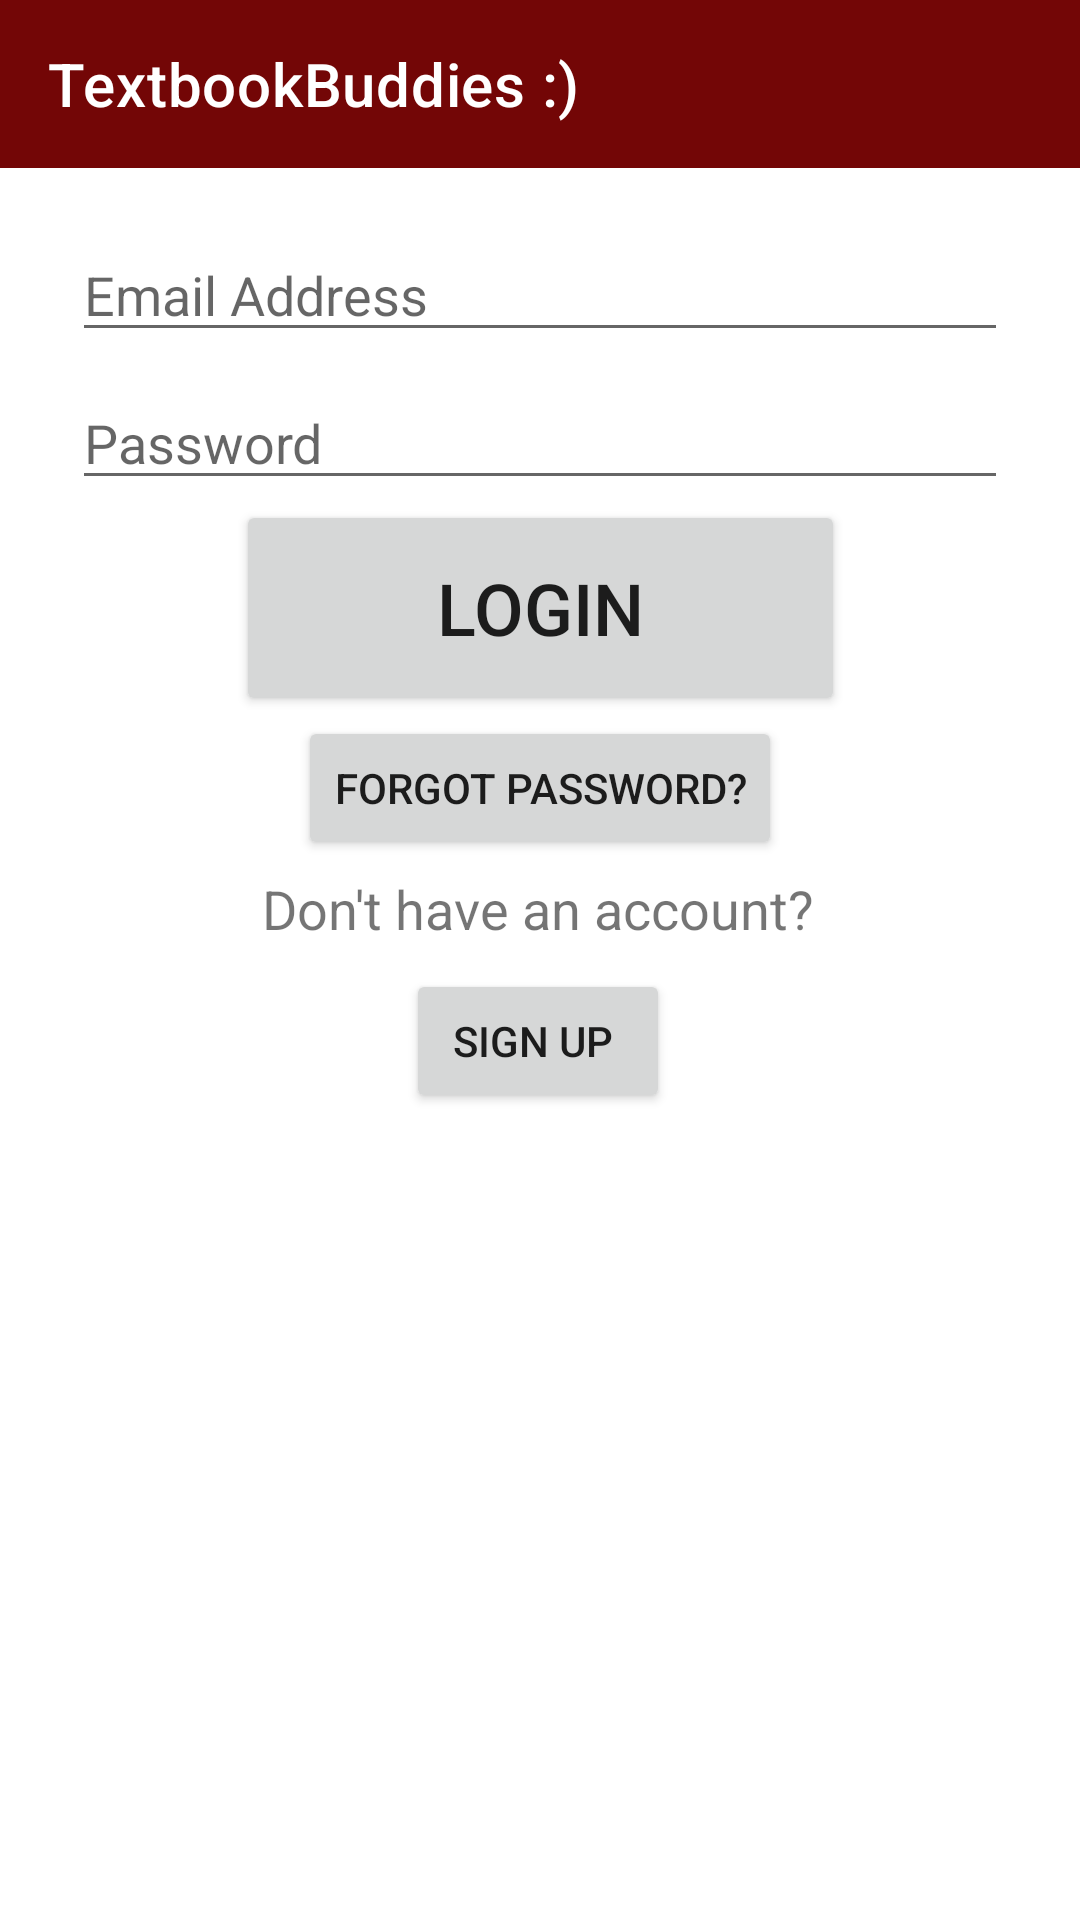

Produce the Android XML layout that renders to this screen, including the resource entries it uses.
<!-- AndroidManifest.xml: application theme Theme.TextbookBuddies.NoActionBar -->
<!-- res/layout/activity_login.xml -->
<?xml version="1.0" encoding="utf-8"?>
<androidx.constraintlayout.widget.ConstraintLayout xmlns:android="http://schemas.android.com/apk/res/android"

    xmlns:app="http://schemas.android.com/apk/res-auto"
    xmlns:tools="http://schemas.android.com/tools"
    android:id="@+id/container"
    android:layout_width="match_parent"
    android:layout_height="match_parent"
    android:paddingBottom="@dimen/activity_vertical_margin"
    app:passwordToggleEnabled = "true"
    tools:context=".ui.login.LoginActivity">

    <androidx.appcompat.widget.Toolbar
        android:id="@+id/toolbar"
        android:layout_width="match_parent"
        android:layout_height="wrap_content"
        android:background="?attr/colorPrimary"
        app:layout_constraintEnd_toEndOf="parent"
        app:layout_constraintStart_toStartOf="parent"
        app:layout_constraintTop_toTopOf="parent"
        app:title="@string/app_name"
        app:titleTextColor="@android:color/white" />

    <EditText
        android:id="@+id/et_username"
        android:layout_width="0dp"
        android:layout_height="wrap_content"
        android:layout_marginStart="24dp"
        android:layout_marginTop="20dp"
        android:layout_marginEnd="24dp"
        android:hint="Email Address"
        android:inputType="textEmailAddress"
        android:selectAllOnFocus="true"
        app:layout_constraintEnd_toEndOf="parent"
        app:layout_constraintHorizontal_bias="1.0"
        app:layout_constraintStart_toStartOf="parent"
        app:layout_constraintTop_toBottomOf="@+id/toolbar" />

    <EditText
        android:id="@+id/et_password"
        android:layout_width="0dp"
        android:layout_height="wrap_content"
        android:layout_marginStart="24dp"
        android:layout_marginTop="8dp"
        android:layout_marginEnd="24dp"
        android:hint="@string/prompt_password"
        android:imeActionLabel="@string/action_sign_in_short"
        android:imeOptions="actionDone"
        android:inputType="textPassword"
        android:selectAllOnFocus="true"
        app:layout_constraintEnd_toEndOf="parent"
        app:layout_constraintStart_toStartOf="parent"
        app:layout_constraintTop_toBottomOf="@+id/et_username" />

    <Button
        android:id="@+id/forgotPasswordButton"
        android:layout_width="wrap_content"
        android:layout_height="wrap_content"
        android:text="Forgot Password?"
        app:layout_constraintEnd_toEndOf="parent"
        app:layout_constraintStart_toStartOf="parent"
        app:layout_constraintTop_toBottomOf="@+id/login"
        tools:text="Forgot Password?" />

    <TextView
        android:id="@+id/textView"
        android:layout_width="wrap_content"
        android:layout_height="wrap_content"
        android:layout_marginTop="4dp"
        android:text="Don't have an account?"
        android:textSize="18sp"
        app:layout_constraintEnd_toEndOf="parent"
        app:layout_constraintHorizontal_bias="0.497"
        app:layout_constraintStart_toStartOf="parent"
        app:layout_constraintTop_toBottomOf="@+id/forgotPasswordButton"
        tools:text="Dont't have an account?  " />

    <Button
        android:id="@+id/signup"
        android:layout_width="wrap_content"
        android:layout_height="wrap_content"
        android:layout_marginTop="8dp"
        android:text="Sign Up "
        android:textSize="14sp"
        app:layout_constraintEnd_toEndOf="parent"
        app:layout_constraintHorizontal_bias="0.498"
        app:layout_constraintStart_toStartOf="parent"
        app:layout_constraintTop_toBottomOf="@+id/textView" />

    <Button
        android:id="@+id/login"
        android:layout_width="203dp"
        android:layout_height="72dp"
        android:text="Login"
        android:textSize="24sp"
        app:layout_constraintEnd_toEndOf="parent"
        app:layout_constraintStart_toStartOf="parent"
        app:layout_constraintTop_toBottomOf="@+id/et_password" />

    <ProgressBar
        android:id="@+id/progressBarLogin"
        style="?android:attr/progressBarStyle"
        android:layout_width="66dp"
        android:layout_height="59dp"
        android:layout_marginTop="36dp"
        android:visibility="gone"
        app:layout_constraintEnd_toEndOf="parent"
        app:layout_constraintHorizontal_bias="0.498"
        app:layout_constraintStart_toStartOf="parent"
        app:layout_constraintTop_toBottomOf="@+id/signup" />

</androidx.constraintlayout.widget.ConstraintLayout>
<!-- resources referenced by this layout -->
<resources>
  <string name="action_sign_in_short">Sign in</string>
  <string name="app_name">TextbookBuddies :)</string>
  <string name="prompt_password">Password</string>
  <style name="Theme.TextbookBuddies.NoActionBar" parent="Theme.MaterialComponents.DayNight.NoActionBar">
          
          <item name="colorPrimary">@color/maroon</item>
          <item name="colorPrimaryVariant">@color/maroon</item>
          <item name="colorOnPrimary">@color/white</item>
          <item name="android:actionMenuTextColor">@color/white</item>
  
          
          <item name="colorSecondary">@color/grey</item>
          <item name="colorSecondaryVariant">@color/black</item>
          <item name="colorOnSecondary">@color/black</item>
  
          
          <item name="android:statusBarColor" tools:targetApi="l">?attr/colorPrimaryVariant</item>
          
      </style>
  <color name="maroon">#730606</color>
  <color name="white">#FFFFFFFF</color>
  <color name="grey">#C4C4C4</color>
  <color name="black">#FF000000</color>
</resources>
